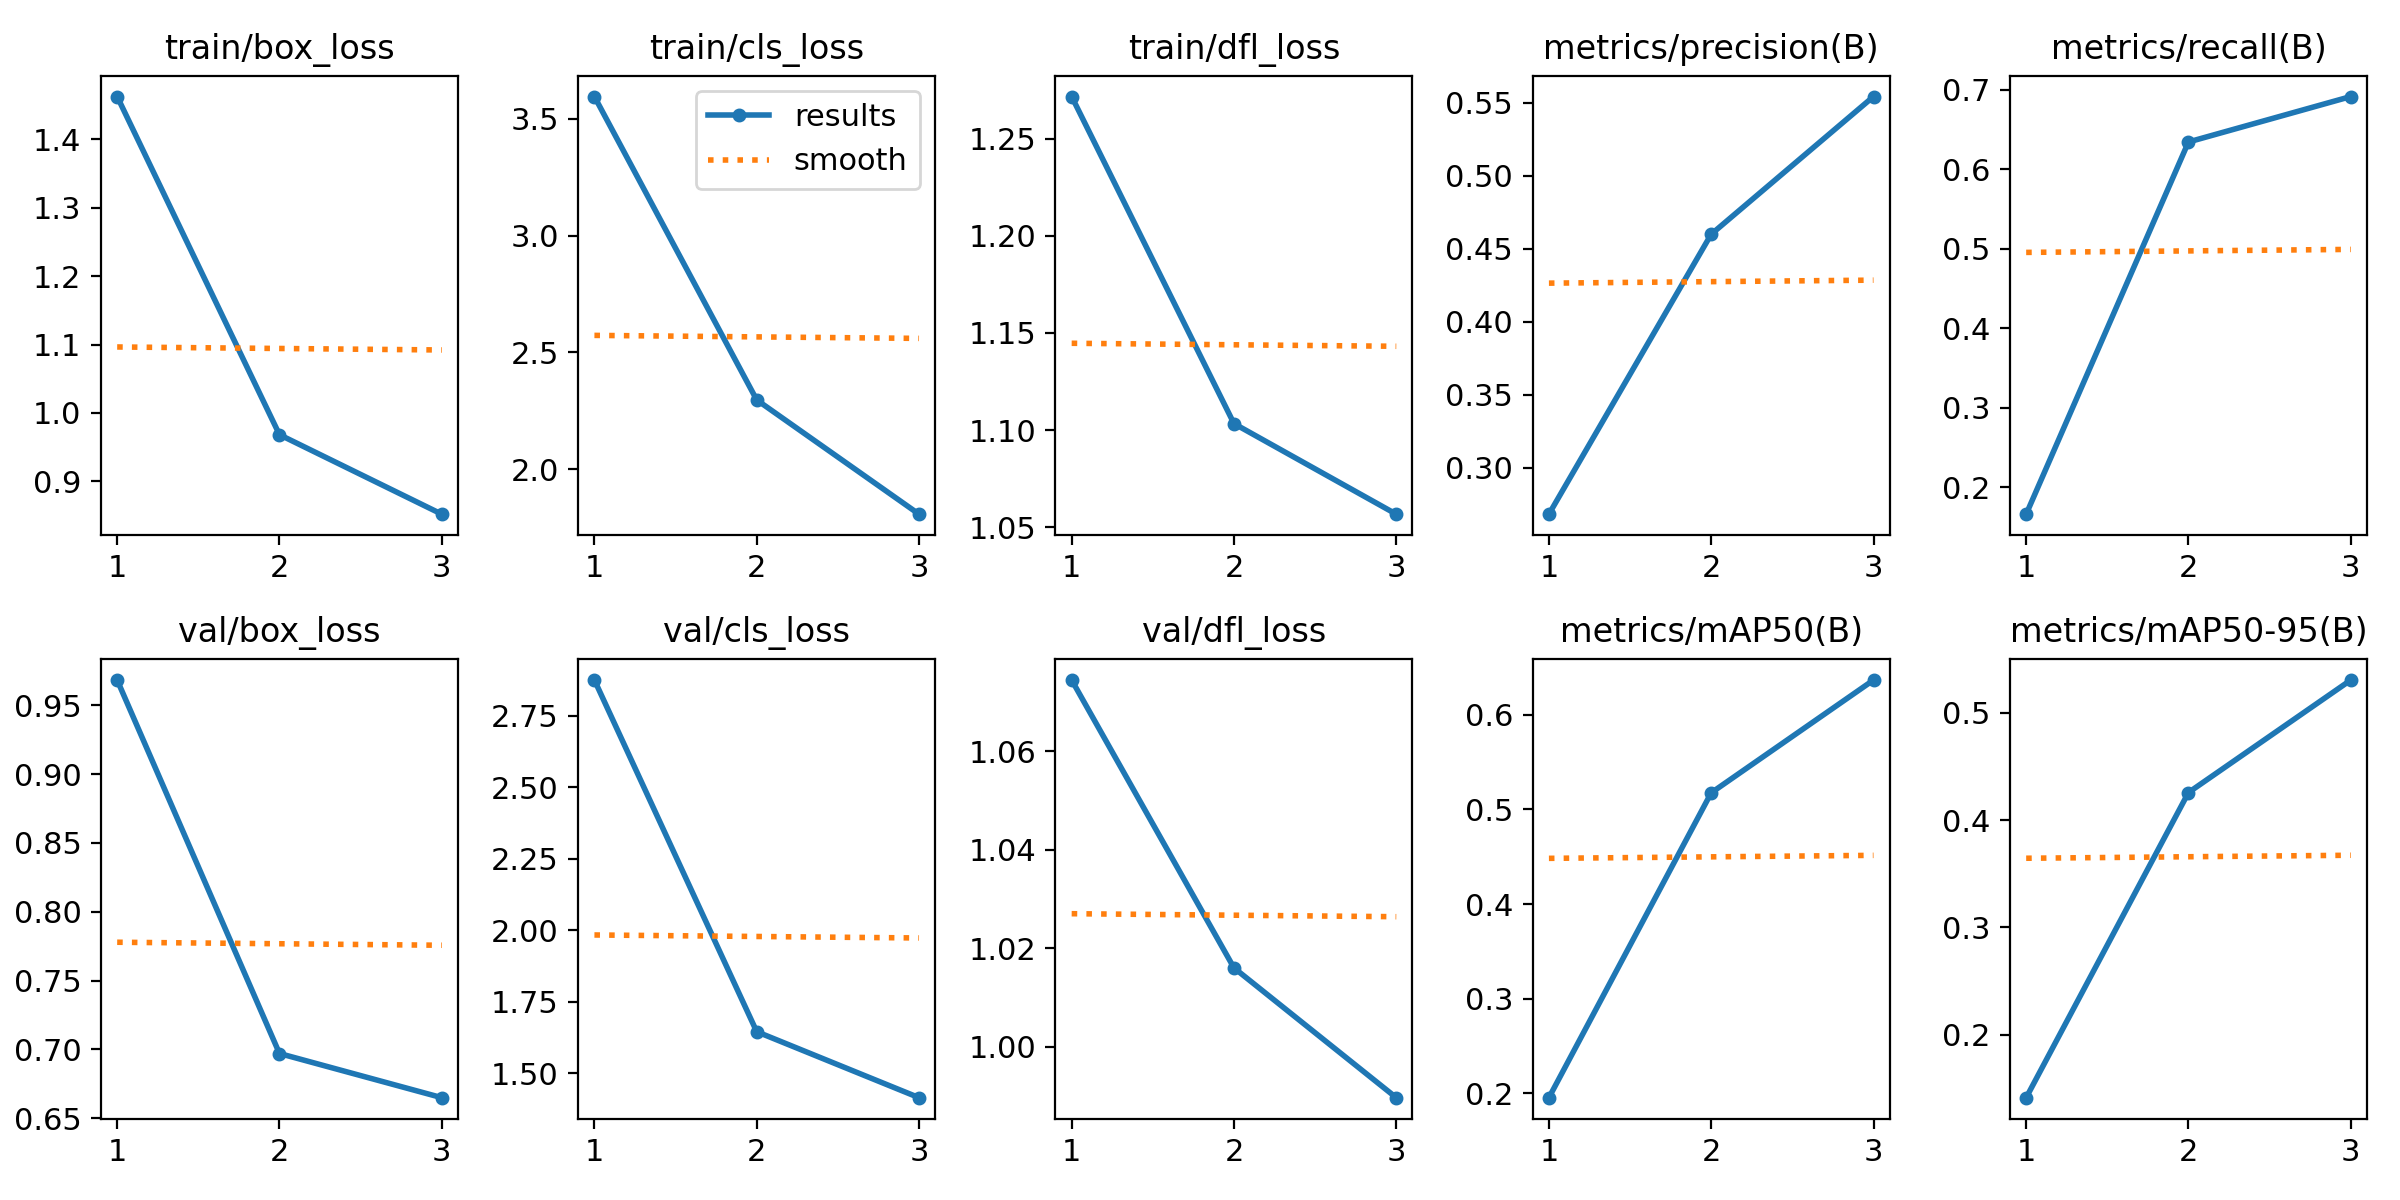

Values plotted in this chart, from the file beside it:
epoch, train/box_loss, train/cls_loss, train/dfl_loss, metrics/precision(B), metrics/recall(B), metrics/mAP50(B), metrics/mAP50-95(B), val/box_loss, val/cls_loss, val/dfl_loss, lr/pg0, lr/pg1, lr/pg2
1, 1.463, 3.596, 1.272, 0.2681, 0.1661, 0.1953, 0.1413, 0.9683, 2.874, 1.074, 0.0001569, 0.0001569, 0.0001569
2, 0.9683, 2.297, 1.103, 0.4599, 0.6342, 0.5175, 0.4258, 0.6971, 1.645, 1.016, 0.0002114, 0.0002114, 0.0002114
3, 0.852, 1.807, 1.057, 0.5542, 0.6913, 0.6367, 0.5307, 0.665, 1.415, 0.9897, 0.0001612, 0.0001612, 0.0001612
